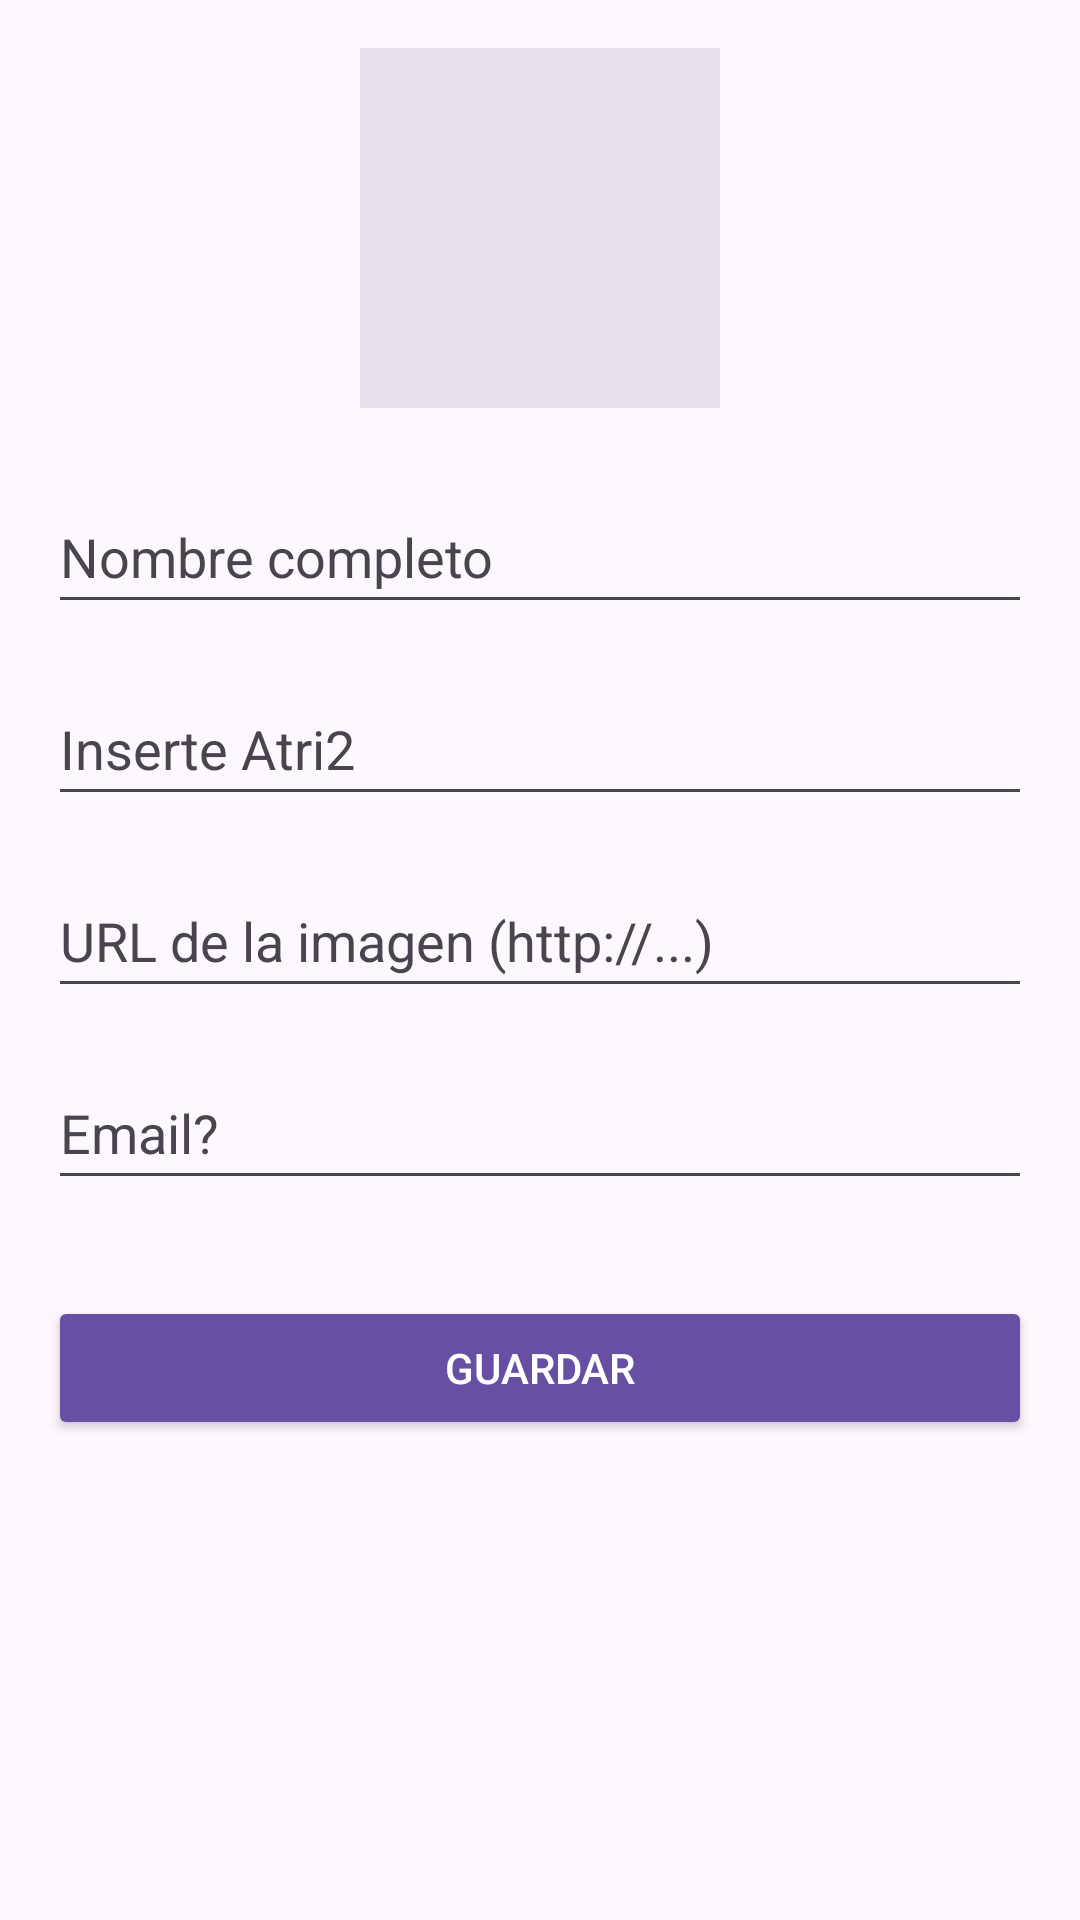

Here is an Android app screen rendered from its layout file. Give the layout XML and the strings, colors and styles it references.
<!-- AndroidManifest.xml: application theme Theme.RickMortyApp -->
<!-- res/layout/activity_formulario.xml -->
<?xml version="1.0" encoding="utf-8"?>
<ScrollView xmlns:android="http://schemas.android.com/apk/res/android"
    android:id="@+id/main_formulario"
    android:layout_width="match_parent"
    android:layout_height="match_parent"
    android:background="?android:attr/colorBackground"
    android:padding="16dp">
    <LinearLayout
        android:layout_width="match_parent"
        android:layout_height="wrap_content"
        android:orientation="vertical">
        <ImageView
            android:id="@+id/imgDetalle"
            android:layout_width="120dp"
            android:layout_height="120dp"
            android:layout_gravity="center_horizontal"
            android:layout_marginBottom="24dp"
            android:scaleType="centerCrop"
            android:src="@drawable/ic_launcher_foreground"
            android:background="?attr/colorSurfaceVariant"/>
        <EditText
            android:id="@+id/etNombre"
            android:layout_width="match_parent"
            android:layout_height="wrap_content"
            android:hint="Nombre completo"
            android:textColor="?attr/colorOnBackground"
            android:textColorHint="?attr/colorOnSurfaceVariant"
            android:inputType="textPersonName"
            android:minHeight="48dp" />
        <EditText
            android:id="@+id/etTelefono"
            android:layout_width="match_parent"
            android:layout_height="wrap_content"
            android:layout_marginTop="16dp"
            android:hint="Inserte Atri2"
            android:textColor="?attr/colorOnBackground"
            android:textColorHint="?attr/colorOnSurfaceVariant"
            android:inputType="phone"
            android:minHeight="48dp" />
        <EditText
            android:id="@+id/etEmailDetalle"
            android:layout_width="match_parent"
            android:layout_height="wrap_content"
            android:layout_marginTop="16dp"
            android:hint="URL de la imagen (http://...)"
            android:textColor="?attr/colorOnBackground"
            android:textColorHint="?attr/colorOnSurfaceVariant"
            android:inputType="textEmailAddress"
            android:minHeight="48dp" />

        <EditText
            android:id="@+id/etImagenUrl"
            android:layout_width="match_parent"
            android:layout_height="wrap_content"
            android:layout_marginTop="16dp"
            android:hint="Email?"
            android:textColor="?attr/colorOnBackground"
            android:textColorHint="?attr/colorOnSurfaceVariant"
            android:inputType="textUri"
            android:minHeight="48dp" />
        <Button
            android:id="@+id/btnGuardar"
            android:layout_width="match_parent"
            android:layout_height="wrap_content"
            android:layout_marginTop="32dp"
            android:text="@string/btn_guardar"
            android:backgroundTint="?attr/colorPrimary"
            android:textColor="?attr/colorOnPrimary"/>
    </LinearLayout>
</ScrollView>
<!-- resources referenced by this layout -->
<resources>
  <string name="btn_guardar">Guardar</string>
  <style name="Theme.RickMortyApp" parent="Base.Theme.RickMortyApp" />
  <style name="Base.Theme.RickMortyApp" parent="Theme.Material3.DayNight">
          <item name="android:fitsSystemWindows">true</item>
          
      </style>
</resources>
